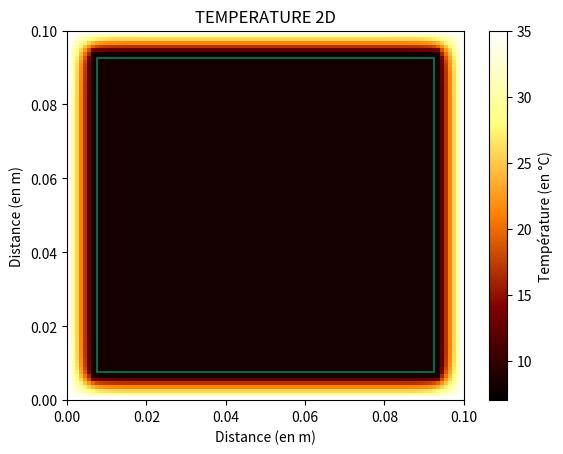

The matplotlib source for this figure:
# -*- coding: utf-8 -*-
"""
Created on Thu Sep 23 16:33:37 2021

[redacted]
"""

import numpy as np
from numpy.linalg import inv
import matplotlib.pyplot as plt
import time


########################### D E F I N I T I O N S #######################

def f(x):  # la fonction définissant U[0], la température sur la barre à t = 0
    return abs(100 * np.sin(x / 2) + 20)


def matrice_AB(r, taille_mat):  # calcul des deux matrices carrées A et B pour le calcul de récurrence du modèle
    # On ne les calcule qu'une fois pour réduire considérablement les calculs répétitifs inutiles

    A = np.zeros((taille_mat - 2, taille_mat - 2))  # A et B sont des matrices initialement nulles
    B = np.zeros((taille_mat - 2, taille_mat - 2))  # qu'en fonction de nlignes, ncolonnes utilisé à la fin
    # il faut fix le -2
    for i in range(taille_mat - 2):
        for j in range(taille_mat - 2):
            if i == j:
                A[i][j] = 2 + 2 * r
                B[i][j] = 2 - 2 * r
            elif (j == i + 1) or (i == j + 1):
                A[i][j] = -r
                B[i][j] = r
    return A, B


def inverse_tridiag(M, D):  # Procédure qui inverse une matrice tridiag M, D étant le vecteur à droite du système MX = D
    n = len(M)
    diag_du_bas = np.zeros(n - 1)
    diag_du_haut = np.zeros(n - 1)
    diag_du_mid = np.zeros(n)
    diag_du_mid[0] = M[0, 0]
    solution = np.empty(n)
    for i in range(1, n):  # On définit les diagonales de la matrice tridiag
        diag_du_bas[i - 1] = M[i, i - 1]
        diag_du_mid[i] = M[i, i]
        diag_du_haut[i - 1] = M[i - 1, i]
    diag_du_haut[0] = diag_du_haut[0] / diag_du_mid[0]
    D[0] = D[0] / diag_du_mid[0]
    for j in range(1, n - 1):  # Relation de recurrence de l'algorithme de Thomas
        diag_du_haut[j] = diag_du_haut[j] / (diag_du_mid[j] - diag_du_bas[j - 1] * diag_du_haut[j - 1])
        D[j] = (D[j] - diag_du_bas[j - 1] * D[j - 1]) / (diag_du_mid[j] - diag_du_bas[j - 1] * diag_du_haut[j - 1])
    D[n - 1] = (D[n - 1] - diag_du_bas[n - 2] * D[n - 2]) / (diag_du_mid[n - 1] - diag_du_bas[n - 2] * diag_du_haut[n - 2])
    solution[n - 1] = D[n - 1]
    for k in range(n - 2, -1, -1):  # Substitution inverse pour trouver le vecteur solution
        solution[k] = D[k] - diag_du_haut[k] * solution[k + 1]
    return solution


def init(T_int, T_ext, taille_mat):  # initialisation de la matrice U

    M = np.full((taille_mat, taille_mat), T_int, dtype=float)  # On impose T_int partout
    M[0], M[-1], M[:, 0], M[:, -1] = T_ext, T_ext, T_ext, T_ext  # puis on impose T_ext à l'extérieur de la boîte, donc aux extrémités de la matrice

    return M


def calcul_U_t_suivant(U, T_int, taille_mat, E, A, B, λ_int, r):  # calcule la matrice de la température U au temps suivant

    flux_tot = 0
    for y in range(1, taille_mat - 1):  # balayage de t à t+1/2 : on étudie les lignes

        if E - 1 <= y <= taille_mat - E:  # on étudie le cas où on est au middle

            invA = inv(A[:E - 2, :E - 2])
            invAxB = np.dot(invA, B[:E - 2, :E - 2])

            U[y, :E] = calc_U(U[y, :E], invA, invAxB, r)
            U[y, taille_mat - E:] = calc_U(U[y, taille_mat - E:], invA, invAxB, r)

            flux_tot += N_profondeur * pas_spatial * λ_int * (U[y, taille_mat - E + 1] - T_int)  # Flux à droite
            flux_tot += N_profondeur * pas_spatial * λ_int * (U[y, E - 1] - T_int)  # Flux à gauche

        else:  # cas où on est dans l'isolant
            invA = inv(A)
            invAxB = np.dot(invA, B)

            U[y] = calc_U(U[y], invA, invAxB, r)  # calc_U(matrice 1D, CL1, CL2)

    for x in range(1, taille_mat - 1):  # balayage de t+1/2 à t+1 : on étudie les colonnes

        if E - 1 <= x <= taille_mat - E:  # cas où on est au middle
            invA = inv(A[:E - 2, :E - 2])
            invAxB = np.dot(invA, B[:E - 2, :E - 2])

            U[:E, x] = calc_U(U[:E, x], invA, invAxB, r)
            U[taille_mat - E:, x] = calc_U(U[taille_mat - E:, x], invA, invAxB, r)

            flux_tot += N_profondeur * pas_spatial * λ_int * (U[E + 1, x] - T_int)  # Flux en haut
            flux_tot += N_profondeur * pas_spatial * λ_int * (U[taille_mat - E - 1, x] - T_int)  # Flux en bas

        else:  # cas où on est dans l'isolant
            invA = inv(A)
            invAxB = np.dot(invA, B)

            U[:, x] = calc_U(U[:, x], invA, invAxB, r)

    # T_int = U[E - 2, E - 2] + pas_temporel * flux_tot / C_int  # Problème de centre + chaud que le bord de l'isolant
    T_int += pas_temporel * flux_tot / C_int
    U[E - 1:taille_mat - E + 1, E - 1:taille_mat - E + 1] = T_int
    # U[E:taille_mat - E, E:taille_mat - E] = T_int  # Ici, une ligne n'est jamais calculée, et lorsque je modifie les indices au dessus on observe les 'cercles'
    return T_int


def calc_U(barre, invA, invAxB, r):  # T0 (resp.T1): température extérieure gauche (resp. droite)
    longueur = len(barre[1:-1])  # longueur de la barre où l'on change la température

    ### CALCUL DE b ###
    b = np.zeros(longueur)  # ne contiens pas les extrémités : 2 cases en moins

    b[0] = 2 * r * barre[0]
    b[-1] = 2 * r * barre[-1]  # on a mis 2r au lieu d'ajouter bjplus1 [longueur - 1] = r * U[longueur + 1, t]

    barre[1:-1] = np.dot(invAxB, barre[1:-1]) + np.dot(invA, b)  # application de la formule de récurrence
    return barre


########################### A F F E C T A T I O N S #######################

pas_spatial = 1 * 10 ** -3  # (en m)
pas_temporel = 10  # (en s)

L = 0.5 / 5  # longueur de la boîte (en m)
temps_de_sim = 200
# Temps de la simulation (en s)
epaisseur = 0.15 / 20  # son épaisseur (en m)

E = int(epaisseur / pas_spatial)  # conversion de l'épaisseur en nombre de points sur la matrice
taille_mat = int(L / pas_spatial)  # correspond au nombre de lignes (= nb colonnes)

N_profondeur = E * 100  # nombre de mesures de la profondeur de la boîte pour négliger les effets de bords

''' ########## POUR UN ORGANE ##########
ρ = 0.550/5.4 #masse volumique de l'organe (poumon gauche: 0.550kg/5.4L)
λ = 0.60 #conductivité thermique de l'eau à 298 K (25 °C)
c = 4.1855*10**3 #capacité thermique massique de l'eau, on assimile l'organe à de l'eau
'''

ρ = 715  # masse volumique du Chêne pédonculé (matériau de la boîte) en kg/L
λ = 0.16  # W/m/K conductivité thermique du bois de chêne à 298 K (25 °C)
c = 2385  # J.kg/K capacité thermique massique du bois de chêne (source: https://www.thermoconcept-sarl.com/base-de-donnees-chaleur-specifique-ou-capacite-thermique/)

ρ_int, λ_int, c_int = 1004, 0.025, 1005  # mass vol, cond. th. et cap. th du système à l'intérieur de la boite
C_int = c_int * ρ_int * (L - 2 * epaisseur) ** 2 * 100 * epaisseur

alpha = λ / (ρ * c)  # coefficient de diffusivité

r = alpha * pas_temporel / pas_spatial ** 2  # constante utilisée dans le calcul des matrices A et B pour la récurrence

A, B = matrice_AB(r, taille_mat)

T_ext = 35
T_int, T_int_init = 7, 7

########################### D E B U T  D U  P R O G R A M M E #######################
t = time.time()
U = init(T_int, T_ext, taille_mat)

nb_diterations = int(temps_de_sim / pas_temporel)  # (en s)

for i in range(nb_diterations):  # on calcule U avec n itérations
    t_boucle = time.time()
    T_int = calcul_U_t_suivant(U, T_int, taille_mat, E, A, B, λ, r)
    # print("Please wait, Graph is loading...")  # Pour savoir où on en est
    print("▓" * int(29 * ((i + 1) / nb_diterations)) + "░" * (29 - int(29 * ((i + 1) / nb_diterations))))
    print(" " * 13 + str(int(100 * (i + 1) / nb_diterations)) + "%" + "" * 13, 3 * '\n\n')
    print("Temps restant estimé : {}s".format(int((time.time() - t_boucle) * (nb_diterations - i))))

plt.xlabel("Distance (en m)")
plt.ylabel("Distance (en m)")
plt.title('TEMPERATURE 2D')


# U[taille_mat - E, taille_mat - E] = 0
# U[taille_mat - E - 1, taille_mat - E - 1] = 0
image = plt.imshow(U, extent=[0, L, 0, L], cmap='afmhot', aspect='auto', animated=True, vmin=T_int_init, vmax=T_ext)

cb = plt.colorbar()
cb.set_label("Température (en °C)")

print("Temps d'exécution = {} secondes".format(int(time.time() - t)))

plt.plot([epaisseur, L - epaisseur, L - epaisseur, epaisseur, epaisseur], [epaisseur, epaisseur, L - epaisseur, L - epaisseur, epaisseur], color='#006a4e')
# plt.plot([0, L, L, 0, 0], [0, 0, L, L, 0], color='#003a4e')
plt.show()

"""Problème : au milieu c'est + chaud qu'à la frontière parce que le flux est rajouté à la dernière étape -> Le retirer pour la last?"""